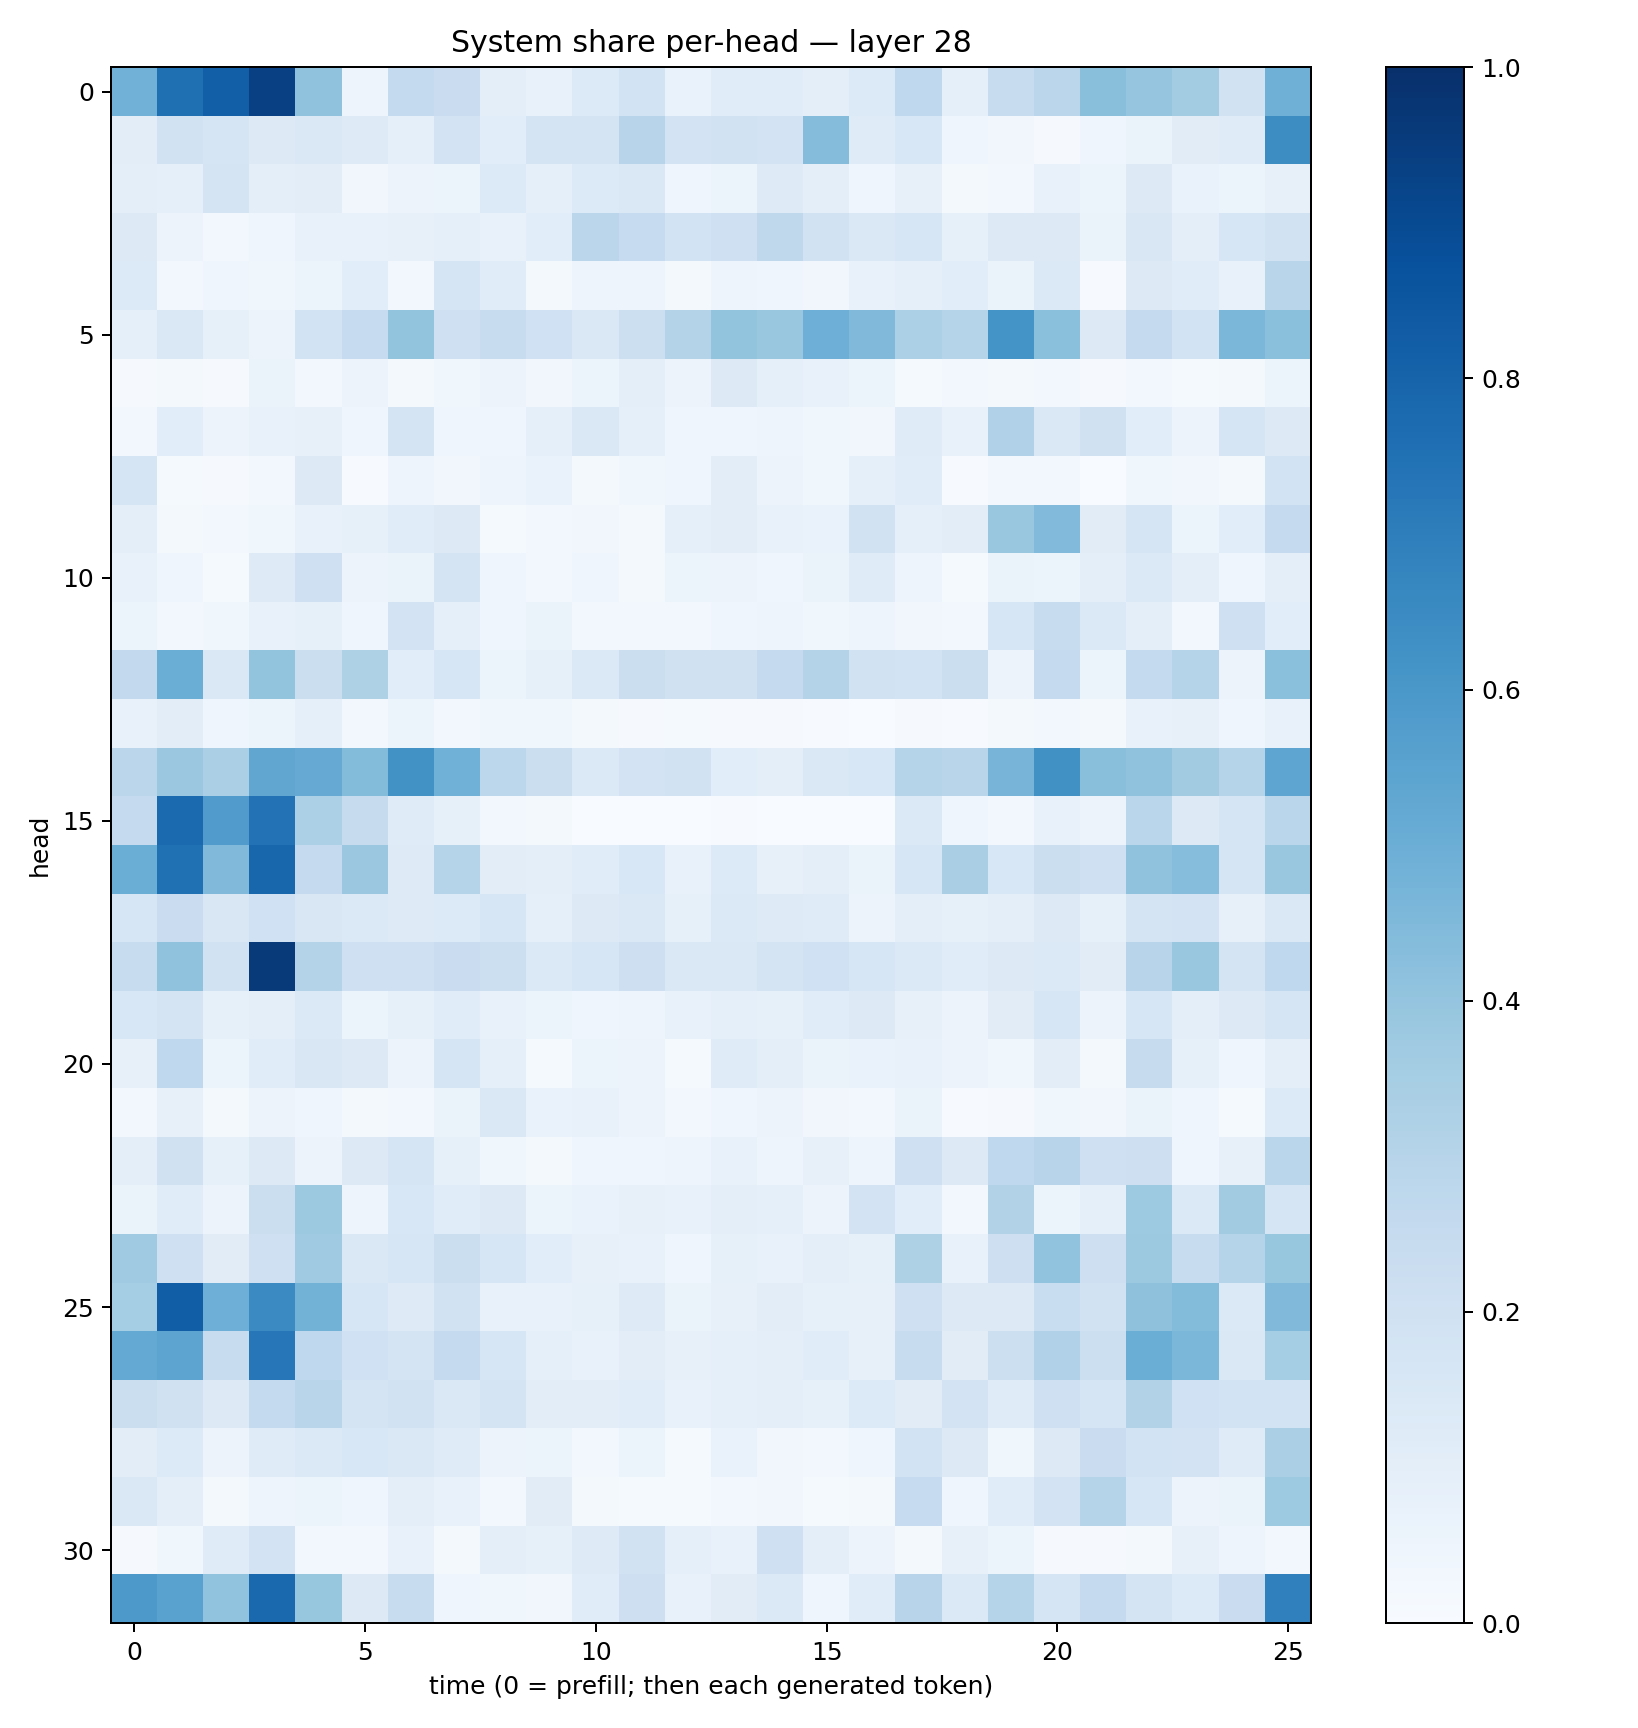

The data file committed next to this chart (first rows):
0.4832548, 0.7547016, 0.819121, 0.93581694, 0.41007167, 0.04706139, 0.2550348, 0.22792144, 0.10119168, 0.07296607, 0.13398714, 0.18749923, 0.070271276, 0.11385806, 0.11426116, 0.097235724, 0.13525383, 0.2657236, 0.09189939, 0.23977984, 0.28290182, 0.42443523, 0.3951387, 0.35912094
0.1033, 0.1892, 0.1657, 0.1322, 0.141, 0.1228, 0.09123, 0.1798, 0.1068, 0.1793, 0.1752, 0.2948, 0.18, 0.1943, 0.1817, 0.4361, 0.1184, 0.1536, 0.04561, 0.03244, 0.01042, 0.04235, 0.06534, 0.1129
0.09793, 0.09375, 0.1746, 0.09593, 0.1041, 0.03399, 0.05854, 0.05987, 0.1361, 0.08606, 0.1355, 0.145, 0.04328, 0.05453, 0.1243, 0.09816, 0.04219, 0.08188, 0.0201, 0.02517, 0.07503, 0.05309, 0.1257, 0.06835
0.1277, 0.05749, 0.02386, 0.04674, 0.07276, 0.07156, 0.08132, 0.08636, 0.07484, 0.1072, 0.2839, 0.2487, 0.1842, 0.2045, 0.2731, 0.1897, 0.1453, 0.1616, 0.08396, 0.1288, 0.1292, 0.06255, 0.1499, 0.09414
0.1352, 0.02787, 0.04557, 0.03832, 0.05319, 0.1073, 0.02793, 0.1699, 0.1149, 0.01732, 0.05022, 0.04945, 0.01776, 0.04779, 0.04174, 0.03442, 0.07729, 0.09321, 0.1068, 0.06516, 0.138, 0.007591, 0.1254, 0.1164
0.09115, 0.1475, 0.08453, 0.05769, 0.1858, 0.2467, 0.3988, 0.2082, 0.2366, 0.2012, 0.1451, 0.2179, 0.3069, 0.4, 0.3829, 0.4933, 0.4469, 0.3292, 0.3029, 0.617, 0.4212, 0.1253, 0.2511, 0.1851
0.009682, 0.01902, 0.01165, 0.06498, 0.02597, 0.05611, 0.01617, 0.0358, 0.05604, 0.03434, 0.0592, 0.09606, 0.05609, 0.1304, 0.08674, 0.07613, 0.05116, 0.01253, 0.02491, 0.02178, 0.03012, 0.008786, 0.0268, 0.01259
0.03035, 0.1073, 0.05735, 0.07402, 0.07875, 0.04409, 0.1773, 0.04612, 0.04077, 0.09111, 0.1407, 0.08675, 0.04526, 0.04364, 0.0507, 0.03897, 0.03188, 0.1188, 0.07323, 0.3173, 0.1456, 0.1974, 0.1083, 0.05579
0.1669, 0.01487, 0.008483, 0.026, 0.1292, 0.00577, 0.04786, 0.03486, 0.04842, 0.0696, 0.01889, 0.03626, 0.0413, 0.1026, 0.05582, 0.03535, 0.09329, 0.1168, 0.005294, 0.02559, 0.02589, 0.002801, 0.03626, 0.03186
0.09838, 0.01628, 0.02605, 0.03699, 0.07396, 0.08538, 0.1151, 0.1276, 0.01487, 0.0295, 0.0315, 0.02251, 0.08867, 0.1018, 0.07543, 0.06956, 0.193, 0.09241, 0.1023, 0.3887, 0.4442, 0.113, 0.1662, 0.05182
0.07414, 0.04064, 0.01543, 0.1213, 0.2077, 0.0556, 0.06395, 0.1727, 0.04056, 0.02585, 0.04496, 0.02229, 0.05405, 0.05483, 0.04587, 0.06342, 0.1181, 0.04809, 0.01376, 0.06314, 0.05924, 0.09473, 0.14, 0.09673
0.05228, 0.02589, 0.03889, 0.07172, 0.08543, 0.04439, 0.1799, 0.09258, 0.04409, 0.06486, 0.02838, 0.02497, 0.03098, 0.04603, 0.04861, 0.03763, 0.05035, 0.03428, 0.02829, 0.1564, 0.2379, 0.1393, 0.09426, 0.02755
0.2603, 0.5023, 0.1416, 0.4014, 0.2229, 0.3231, 0.1066, 0.159, 0.05398, 0.0852, 0.1371, 0.2259, 0.1955, 0.1968, 0.2508, 0.3073, 0.193, 0.1854, 0.2251, 0.05714, 0.2532, 0.06115, 0.255, 0.2976
0.0743, 0.1048, 0.04627, 0.05295, 0.09246, 0.02493, 0.05118, 0.02951, 0.03788, 0.03736, 0.01632, 0.01131, 0.01358, 0.009287, 0.01023, 0.007241, 0.003799, 0.008815, 0.004507, 0.01699, 0.02366, 0.01772, 0.07514, 0.08081
0.2821, 0.3819, 0.3329, 0.5314, 0.5129, 0.4394, 0.6218, 0.4845, 0.2798, 0.2197, 0.137, 0.1821, 0.1944, 0.1088, 0.0986, 0.1438, 0.1539, 0.3002, 0.2911, 0.4714, 0.6274, 0.425, 0.4069, 0.3594
0.2517, 0.7746, 0.579, 0.7439, 0.33, 0.2441, 0.1185, 0.08434, 0.02812, 0.01669, 0.001751, 0.00226, 0.003825, 0.003952, 0.00373, 0.002958, 0.003433, 0.1392, 0.04316, 0.03064, 0.07431, 0.05661, 0.2874, 0.1308
0.502, 0.7502, 0.446, 0.7893, 0.2516, 0.3811, 0.1215, 0.2994, 0.1041, 0.09446, 0.1134, 0.1533, 0.07459, 0.1355, 0.08195, 0.09622, 0.06556, 0.1627, 0.337, 0.1526, 0.2215, 0.2058, 0.4087, 0.4314
0.1577, 0.2266, 0.149, 0.1993, 0.1496, 0.1399, 0.1224, 0.1337, 0.1616, 0.09169, 0.1295, 0.1462, 0.08268, 0.1391, 0.122, 0.1174, 0.05731, 0.1011, 0.08293, 0.1006, 0.127, 0.08387, 0.1745, 0.1805
0.2403, 0.4083, 0.1923, 0.9601, 0.3062, 0.2091, 0.2041, 0.2272, 0.2187, 0.139, 0.1632, 0.2125, 0.1409, 0.1419, 0.1773, 0.1998, 0.1619, 0.137, 0.1135, 0.1258, 0.1377, 0.113, 0.2963, 0.3846
0.1548, 0.1792, 0.08355, 0.09806, 0.1384, 0.05449, 0.08369, 0.1145, 0.07645, 0.06141, 0.04491, 0.05045, 0.07616, 0.09211, 0.08527, 0.1163, 0.1285, 0.0809, 0.05583, 0.1121, 0.1573, 0.05714, 0.1637, 0.09801
0.07897, 0.2691, 0.05187, 0.1167, 0.1489, 0.1307, 0.05616, 0.1662, 0.0935, 0.01524, 0.05929, 0.05621, 0.0152, 0.1204, 0.09904, 0.06398, 0.06902, 0.0713, 0.05855, 0.03551, 0.1049, 0.01978, 0.2439, 0.08519
0.02829, 0.08177, 0.01701, 0.05504, 0.04088, 0.01781, 0.02679, 0.06298, 0.1424, 0.06762, 0.07097, 0.05615, 0.02425, 0.04229, 0.05511, 0.03491, 0.02503, 0.06329, 0.005633, 0.0111, 0.03755, 0.03347, 0.06573, 0.04596
0.09608, 0.1954, 0.08567, 0.1254, 0.05477, 0.1308, 0.1716, 0.08402, 0.03819, 0.02186, 0.03967, 0.0415, 0.04947, 0.07062, 0.04813, 0.07864, 0.05044, 0.2061, 0.1282, 0.267, 0.2937, 0.2087, 0.2136, 0.04673
0.06387, 0.1138, 0.05724, 0.2255, 0.3773, 0.04892, 0.154, 0.1168, 0.1303, 0.06041, 0.06868, 0.07928, 0.07113, 0.09631, 0.09, 0.05759, 0.1815, 0.1067, 0.02936, 0.3128, 0.05958, 0.09095, 0.3726, 0.1376
0.3675, 0.208, 0.1122, 0.2089, 0.3704, 0.1449, 0.159, 0.2229, 0.1578, 0.1063, 0.07953, 0.07102, 0.04259, 0.08298, 0.07644, 0.09789, 0.08273, 0.3205, 0.07644, 0.213, 0.4024, 0.2121, 0.378, 0.239
0.3534, 0.8207, 0.4929, 0.6495, 0.4797, 0.1641, 0.1232, 0.1903, 0.07435, 0.07324, 0.0821, 0.1222, 0.06305, 0.07886, 0.1045, 0.08225, 0.08025, 0.2096, 0.1253, 0.1271, 0.2323, 0.1887, 0.4118, 0.4395
0.5203, 0.5421, 0.2389, 0.7245, 0.2692, 0.2012, 0.1791, 0.2519, 0.1629, 0.08931, 0.07577, 0.1049, 0.0787, 0.08907, 0.09772, 0.1156, 0.07938, 0.2369, 0.1127, 0.2159, 0.3183, 0.217, 0.5021, 0.4599
0.2231, 0.1954, 0.1315, 0.2551, 0.2896, 0.1747, 0.1895, 0.1448, 0.1758, 0.1047, 0.1043, 0.117, 0.07212, 0.09086, 0.09981, 0.08583, 0.1359, 0.1112, 0.1813, 0.12, 0.2098, 0.1691, 0.3133, 0.2002
0.1017, 0.1338, 0.05811, 0.1209, 0.1389, 0.1544, 0.1428, 0.1209, 0.05633, 0.06056, 0.03036, 0.0515, 0.01309, 0.06885, 0.03447, 0.02428, 0.04424, 0.1856, 0.1304, 0.03586, 0.1303, 0.2286, 0.1859, 0.1824
0.1456, 0.09957, 0.01846, 0.05067, 0.06248, 0.04509, 0.09607, 0.07775, 0.02772, 0.11, 0.01862, 0.01191, 0.01209, 0.02904, 0.03207, 0.01216, 0.0159, 0.2476, 0.04081, 0.1165, 0.1799, 0.2979, 0.1574, 0.05556
0.01034, 0.03645, 0.12, 0.1801, 0.03049, 0.02453, 0.07325, 0.02108, 0.0987, 0.0833, 0.1234, 0.1928, 0.0905, 0.07157, 0.2104, 0.0991, 0.05472, 0.01824, 0.08039, 0.06127, 0.009854, 0.009378, 0.02255, 0.0799
0.5921, 0.5537, 0.4042, 0.7802, 0.3935, 0.1299, 0.2351, 0.04223, 0.03845, 0.03455, 0.117, 0.2124, 0.07246, 0.1121, 0.137, 0.04447, 0.1146, 0.293, 0.1381, 0.2973, 0.1682, 0.2502, 0.1729, 0.1352
